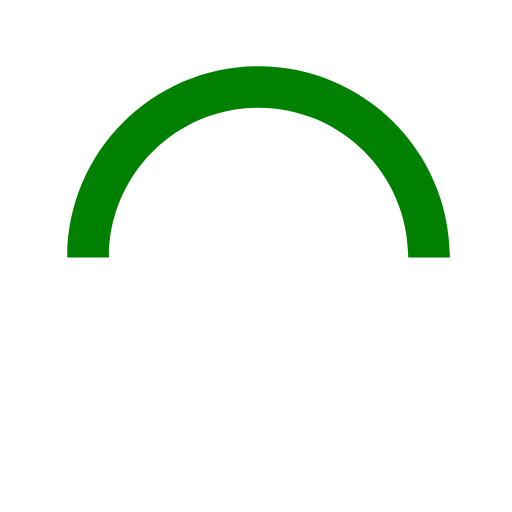
t = 0.00 s
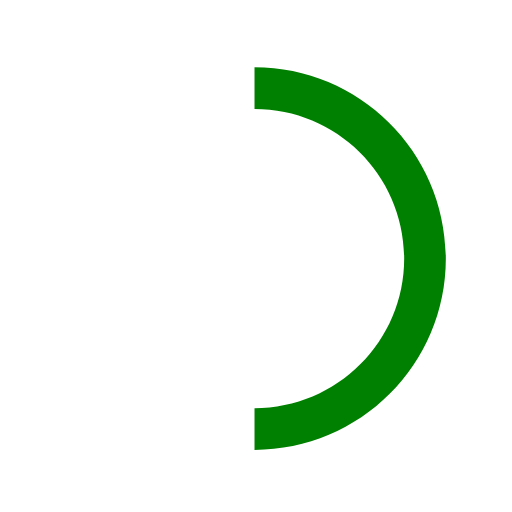
t = 0.15 s
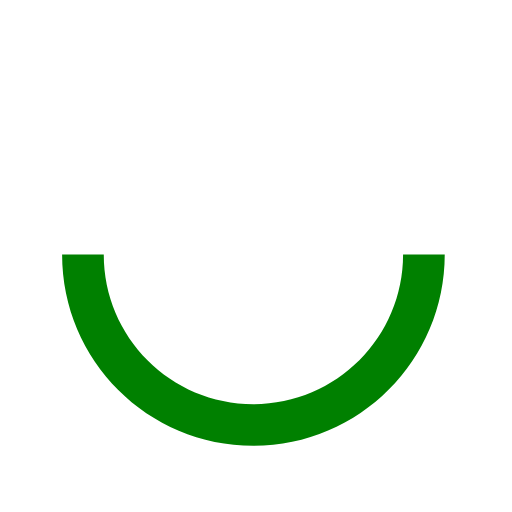
t = 0.30 s
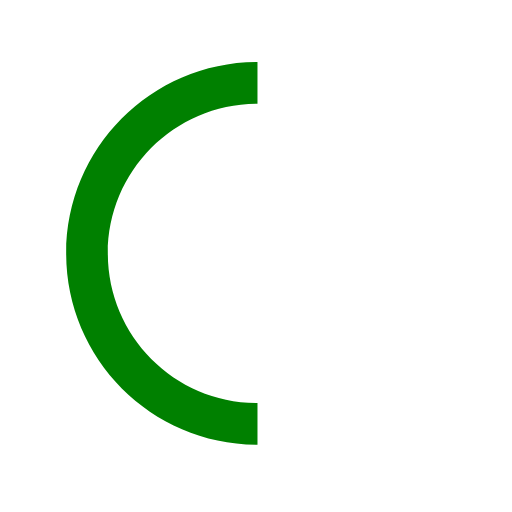
t = 0.45 s

The animated SVG that drew these frames (rendered in a browser with its animation timeline set to each time). Animation: 1 SMIL element (animateTransform=1); one cycle of 0.60 s, repeats indefinitely.

<svg version="1.1" id="loader-1" xmlns="http://www.w3.org/2000/svg" xmlns:xlink="http://www.w3.org/1999/xlink" x="0px" y="0px"
     width="40px" height="40px" viewBox="0 0 50 50" style="enable-background:new 0 0 50 50;" xml:space="preserve">
  <path fill="green" d="M43.935,25.145c0-10.318-8.364-18.683-18.683-18.683c-10.318,0-18.683,8.365-18.683,18.683h4.068c0-8.071,6.543-14.615,14.615-14.615c8.072,0,14.615,6.543,14.615,14.615H43.935z">
    <animateTransform attributeType="xml"
      attributeName="transform"
      type="rotate"
      from="0 25 25"
      to="360 25 25"
      dur="0.6s"
      repeatCount="indefinite"/>
    </path>
  </svg>
